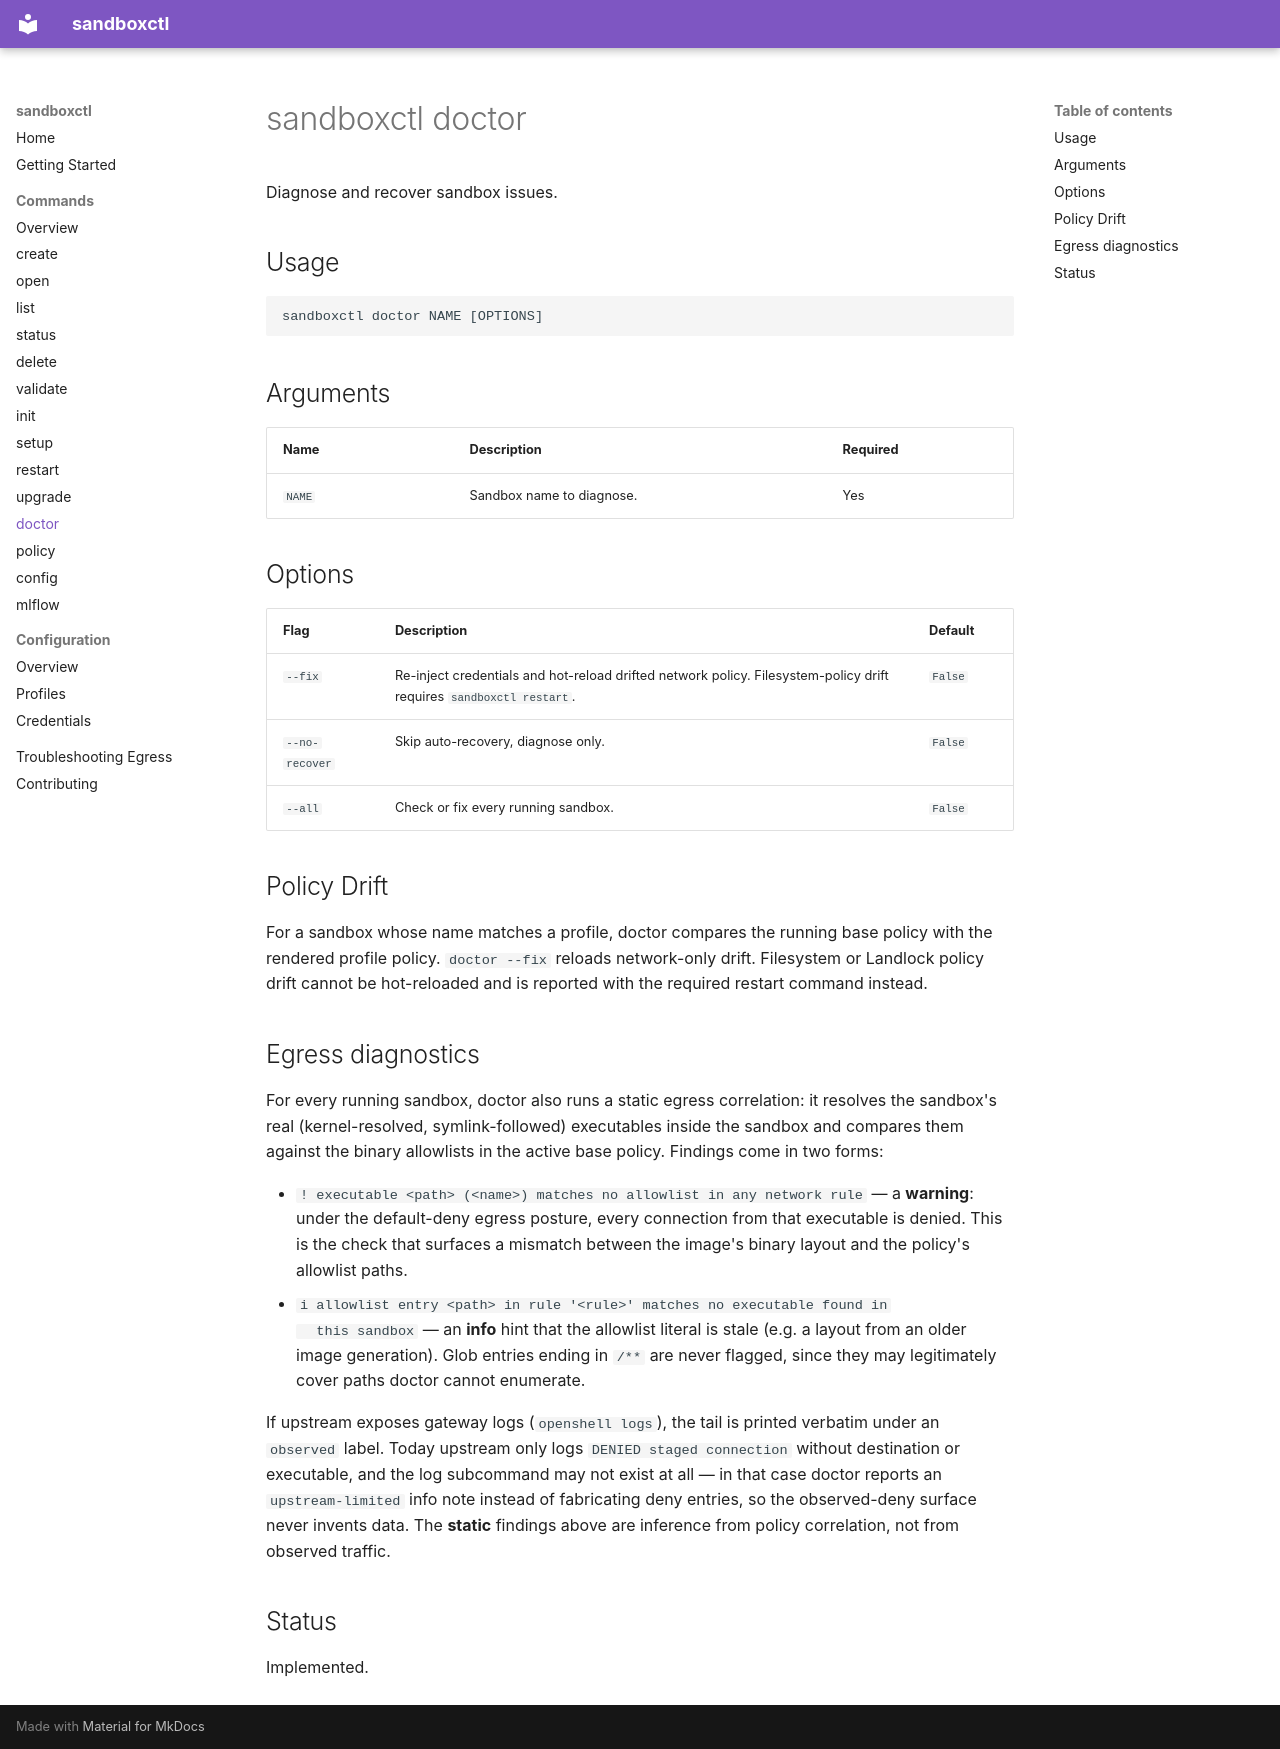

repository: butler54/sandboxctl · page: commands/doctor/index.html · generator: mkdocs

# sandboxctl doctor

Diagnose and recover sandbox issues.

## Usage

```
sandboxctl doctor NAME [OPTIONS]
```

## Arguments

| Name | Description | Required |
|------|-------------|----------|
| `NAME` | Sandbox name to diagnose. | Yes |

## Options

| Flag | Description | Default |
|------|-------------|---------|
| `--fix` | Re-inject credentials and hot-reload drifted network policy. Filesystem-policy drift requires `sandboxctl restart`. | `False` |
| `--no-recover` | Skip auto-recovery, diagnose only. | `False` |
| `--all` | Check or fix every running sandbox. | `False` |

## Policy Drift

For a sandbox whose name matches a profile, doctor compares the running base
policy with the rendered profile policy. `doctor --fix` reloads network-only
drift. Filesystem or Landlock policy drift cannot be hot-reloaded and is
reported with the required restart command instead.

## Egress diagnostics

For every running sandbox, doctor also runs a static egress correlation: it
resolves the sandbox's real (kernel-resolved, symlink-followed) executables
inside the sandbox and compares them against the binary allowlists in the
active base policy. Findings come in two forms:

- `! executable <path> (<name>) matches no allowlist in any network rule` —
  a **warning**: under the default-deny egress posture, every connection from
  that executable is denied. This is the check that surfaces a mismatch
  between the image's binary layout and the policy's allowlist paths.
- `i allowlist entry <path> in rule '<rule>' matches no executable found in
  this sandbox` — an **info** hint that the allowlist literal is stale
  (e.g. a layout from an older image generation). Glob entries ending in
  `/**` are never flagged, since they may legitimately cover paths doctor
  cannot enumerate.

If upstream exposes gateway logs (`openshell logs`), the tail is printed
verbatim under an `observed` label. Today upstream only logs
`DENIED staged connection` without destination or executable, and the log
subcommand may not exist at all — in that case doctor reports an
`upstream-limited` info note instead of fabricating deny entries, so the
observed-deny surface never invents data. The **static** findings above are
inference from policy correlation, not from observed traffic.

## Status

Implemented.
